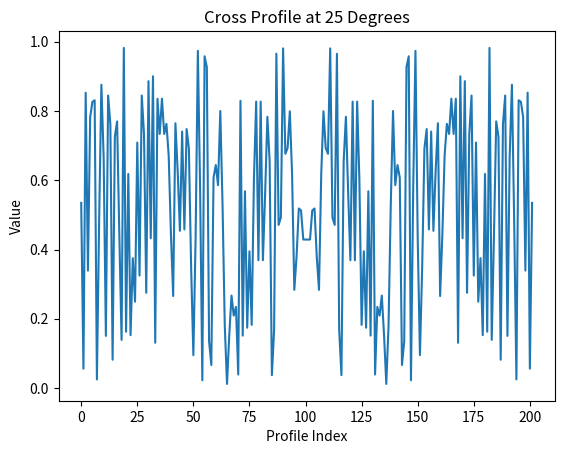

Recreate this plot in Python.

import numpy as np
import matplotlib.pyplot as plt

# Create a 100x100 2D array
array = np.random.rand(100, 100)

# Center point and angle
center = (50, 50)
angle = 25  # in degrees

# Convert the angle to radians
theta = np.radians(angle)

# Calculate the shift in x and y
dx = np.cos(theta)
dy = np.sin(theta)

# Create lists to hold the cross profile points
x_points = []
y_points = []

# Extract points along the cross profile
for t in range(-50, 51):
    x1 = int(center[0] + t * dx)
    y1 = int(center[1] + t * dy)
    x2 = int(center[0] - t * dx)
    y2 = int(center[1] - t * dy)

    if 0 <= x1 < 100 and 0 <= y1 < 100:
        x_points.append(x1)
        y_points.append(y1)
    if 0 <= x2 < 100 and 0 <= y2 < 100:
        x_points.append(x2)
        y_points.append(y2)

# Extract the values from the original array
cross_profile = [array[y, x] for x, y in zip(x_points, y_points)]

# Display the cross profile
plt.plot(cross_profile)
plt.title(f'Cross Profile at {angle} Degrees')
plt.xlabel('Profile Index')
plt.ylabel('Value')
plt.show()
